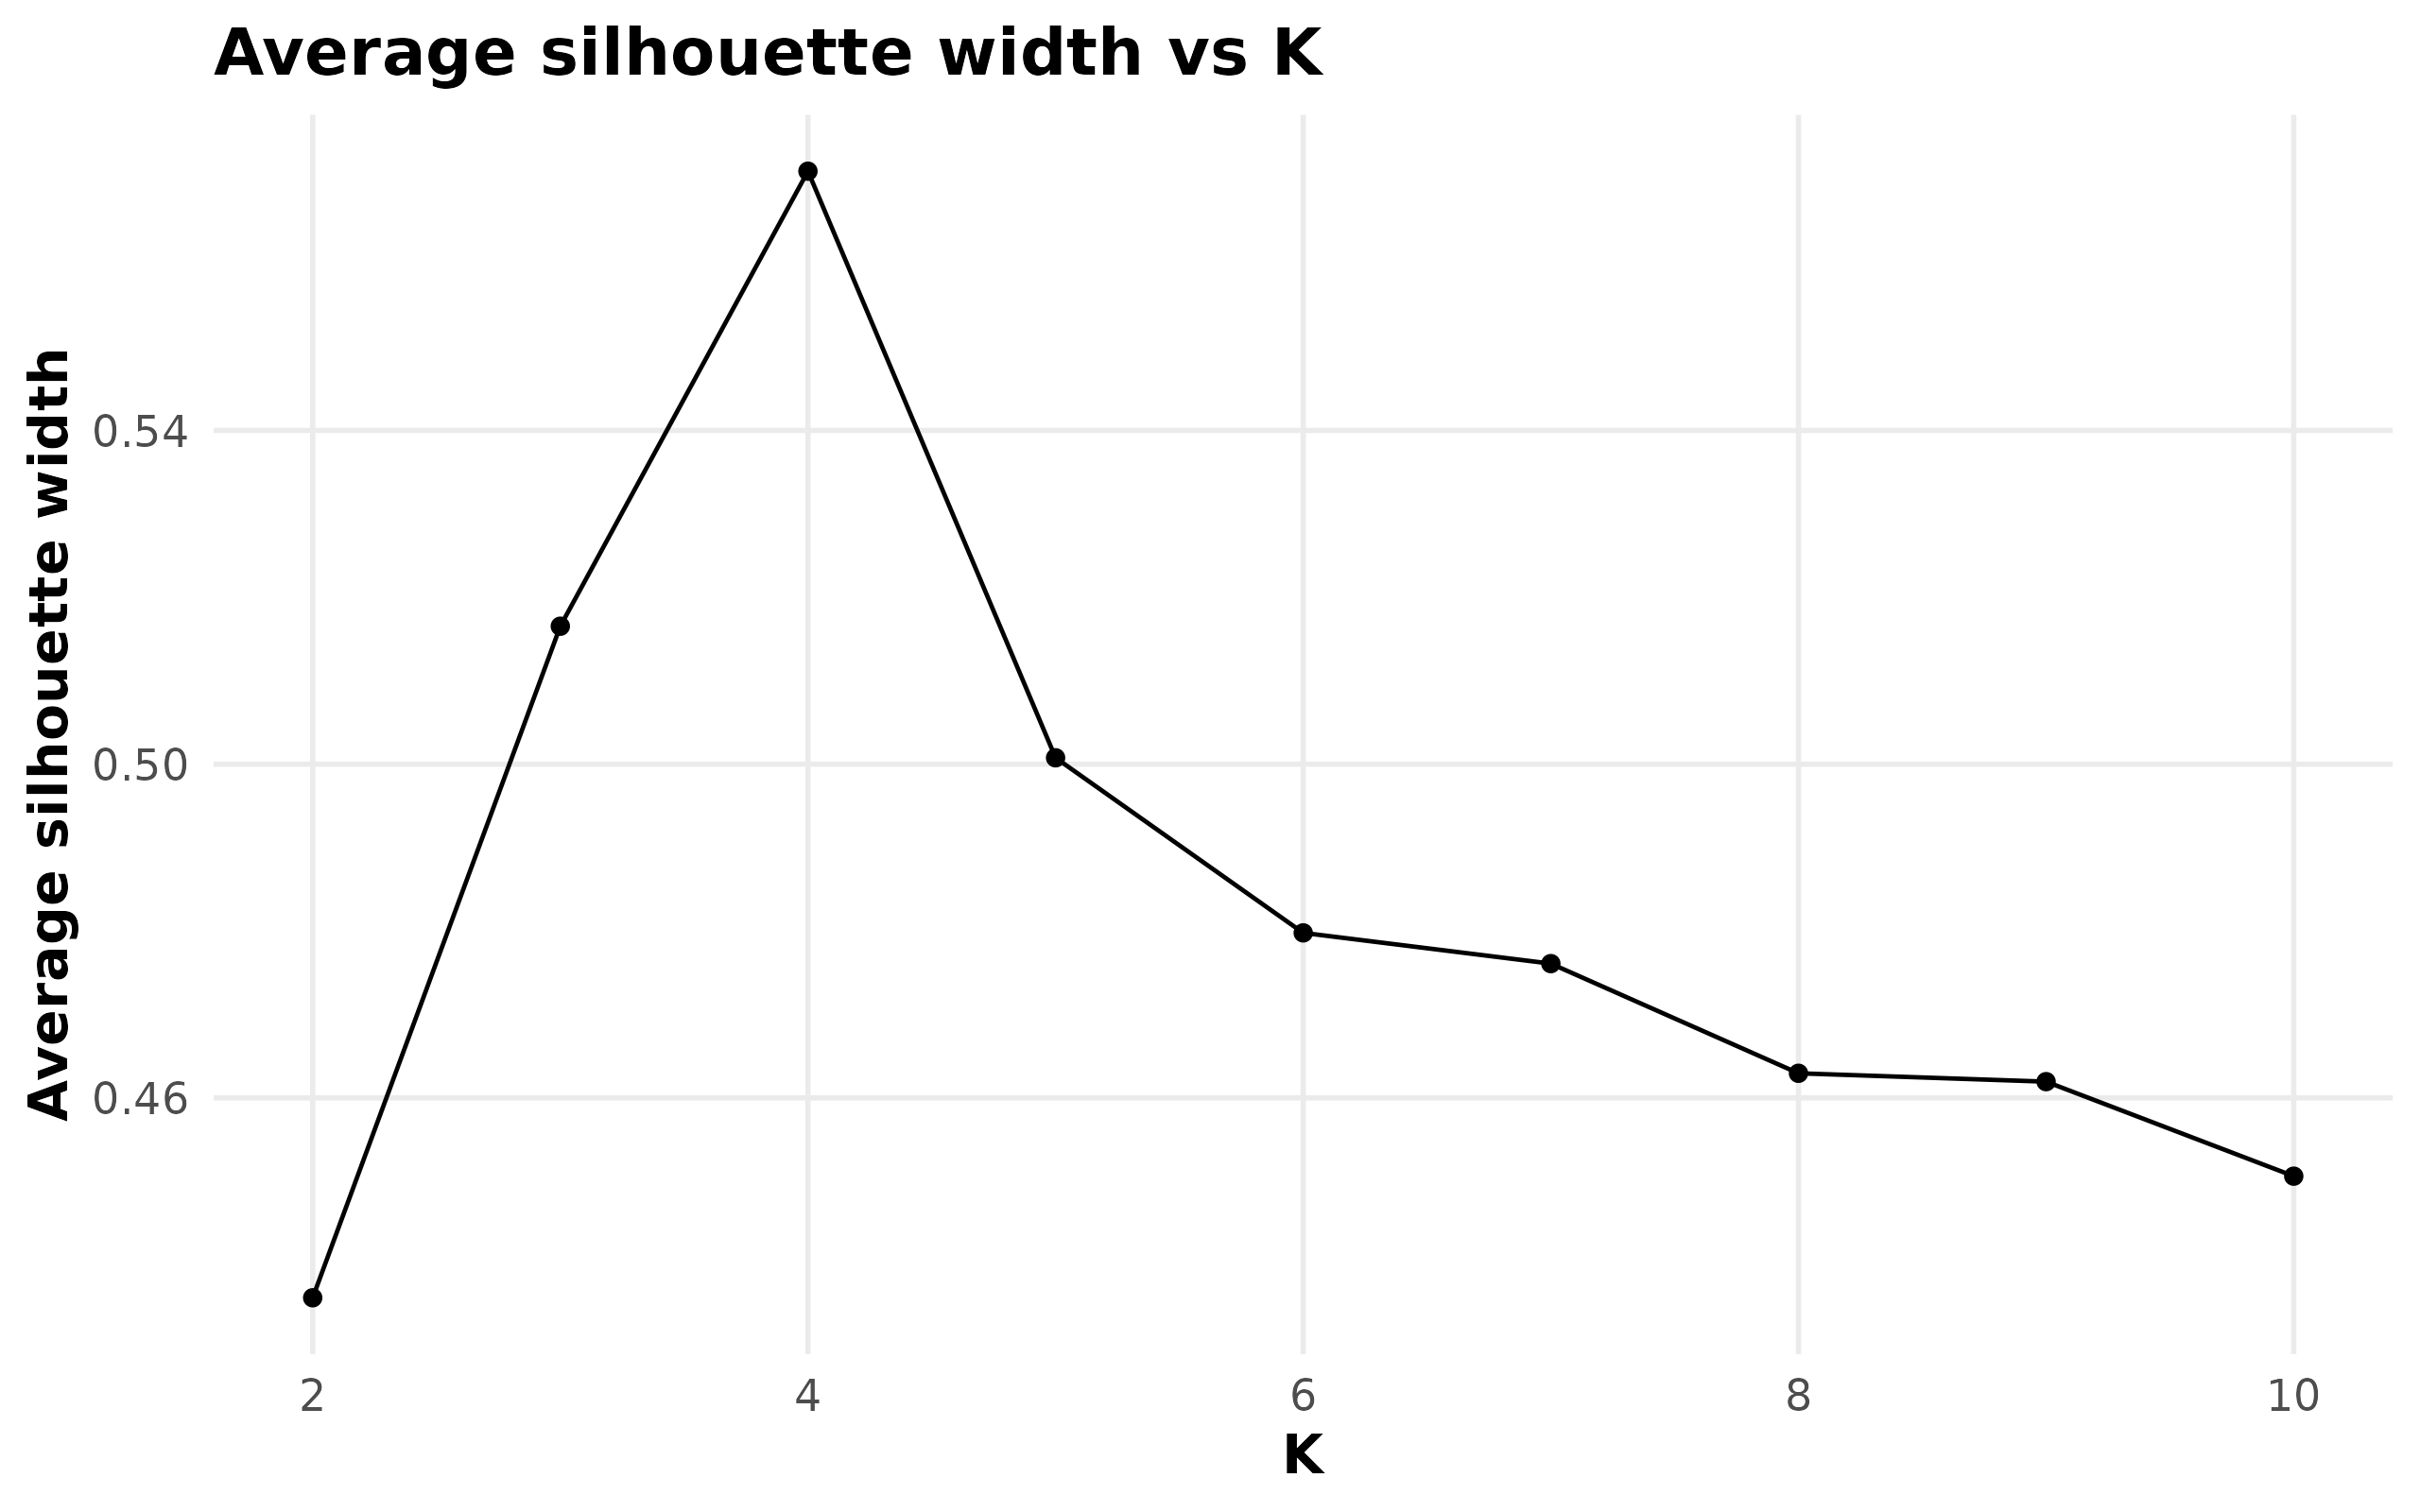

Source data for this figure (header and first rows):
k, avg_sil_width, min_sil_width, selected_k
2, 0.436, -0.3478, FALSE
3, 0.5165, -0.4446, FALSE
4, 0.5711, -0.6633, TRUE
5, 0.5008, -0.6633, FALSE
6, 0.4798, -0.6625, FALSE
7, 0.4761, -0.6625, FALSE
8, 0.463, -0.6625, FALSE
9, 0.4619, -0.6625, FALSE
10, 0.4506, -0.6858, FALSE
